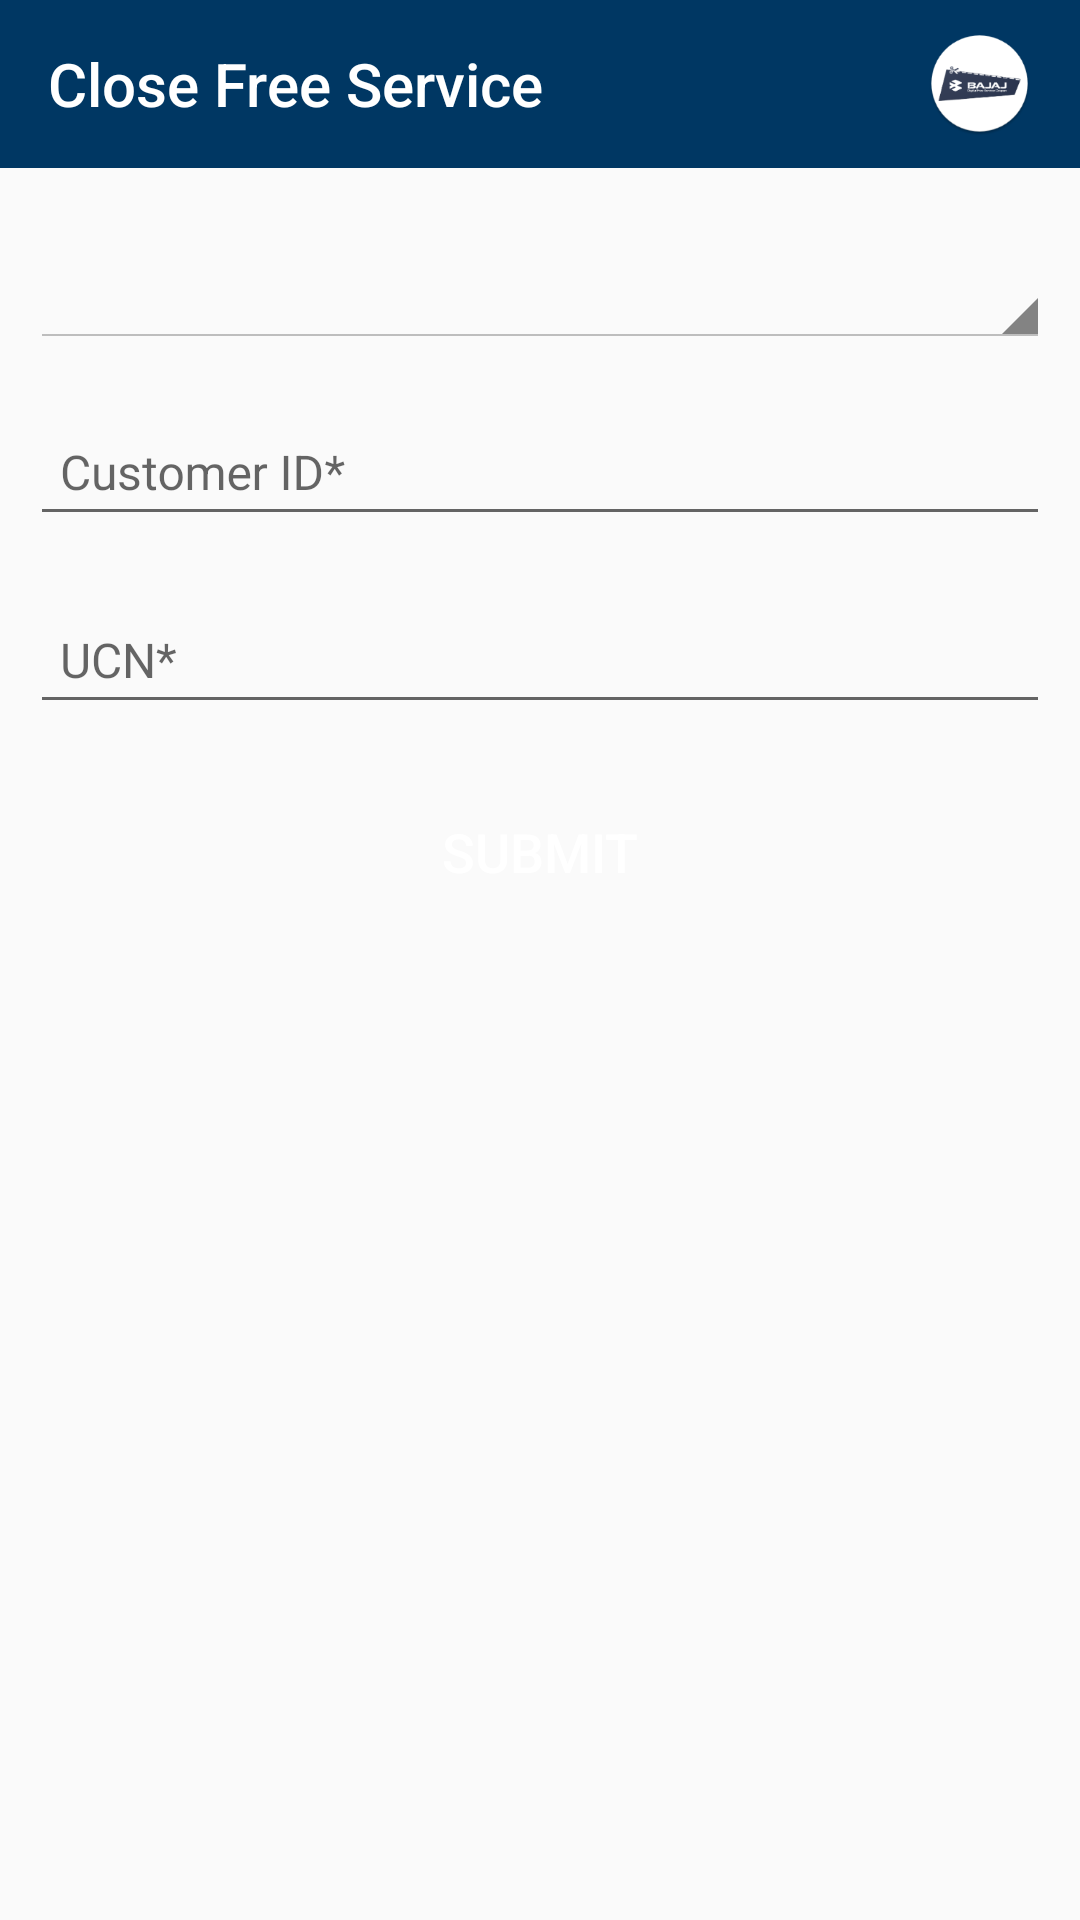

Here is an Android app screen rendered from its layout file. Give the layout XML and the strings, colors and styles it references.
<!-- AndroidManifest.xml: application theme MyMaterialTheme -->
<!-- res/layout/activity_close_free_service.xml -->
<ScrollView android:layout_width="match_parent"
    android:layout_height="match_parent"
    xmlns:android="http://schemas.android.com/apk/res/android">

    <LinearLayout xmlns:android="http://schemas.android.com/apk/res/android"
        xmlns:app="http://schemas.android.com/apk/res-auto"
        android:layout_width="match_parent"
        android:layout_height="wrap_content"
        android:orientation="vertical">

        <android.support.v7.widget.Toolbar
            android:id="@+id/toolbar"
            android:layout_width="match_parent"
            android:layout_height="wrap_content"
            android:background="@color/colorPrimary"
            app:navigationIcon="@drawable/ic_back"
            app:popupTheme="@style/AppTheme.PopupOverlay"
            app:titleTextAppearance="@style/Toolbar.TitleText" >

            <RelativeLayout
                android:layout_width="match_parent"
                android:layout_height="match_parent">

                <TextView
                    android:layout_width="wrap_content"
                    android:layout_height="wrap_content"
                    android:text="Close Free Service"
                    style="@style/Toolbar.TitleText"
                    android:layout_alignParentLeft="true"
                    android:layout_centerVertical="true"/>

                <ImageView
                    android:id="@+id/flag"
                    android:layout_width="35dp"
                    android:layout_height="35dp"
                    android:layout_alignParentRight="true"
                    android:layout_centerVertical="true"
                    android:layout_marginRight="@dimen/dp_16"
                    android:src="@mipmap/ic_launcher" />
            </RelativeLayout>

        </android.support.v7.widget.Toolbar>

        <Spinner
            android:id="@+id/sa_mobile"
            style="@android:style/Widget.Holo.Light.Spinner"
            android:layout_width="match_parent"
            android:layout_height="@dimen/dp_50"
            android:layout_marginLeft="@dimen/dp_10"
            android:layout_marginRight="@dimen/dp_10"
            android:layout_marginTop="@dimen/dp_10"
            android:spinnerMode="dropdown" />

        <TextView
            android:visibility="gone"
            android:id="@+id/spinnerError"
            android:layout_width="match_parent"
            android:layout_height="wrap_content"
            android:layout_marginLeft="@dimen/dp_10"
            android:layout_marginRight="@dimen/dp_10"
            android:layout_marginTop="3dp"
            android:paddingLeft="@dimen/dp_5"
            android:textColor="#FF0000" />

        <android.support.design.widget.TextInputLayout
            android:id="@+id/custId_input_layout"
            android:layout_width="match_parent"
            android:layout_height="wrap_content"
            android:layout_marginLeft="@dimen/dp_10"
            android:layout_marginRight="@dimen/dp_10"
            android:layout_marginTop="@dimen/dp_10">

            <EditText
                android:id="@+id/et_custId"
                android:layout_width="match_parent"
                android:layout_height="wrap_content"
                android:hint="Customer ID*"
                android:inputType="text"
                android:padding="@dimen/dp_10"
                android:textColor="@color/colorPrimary"
                android:textSize="@dimen/sp_16" />
        </android.support.design.widget.TextInputLayout>

        <android.support.design.widget.TextInputLayout
            android:id="@+id/ucn_input_layout"
            android:layout_width="match_parent"
            android:layout_height="wrap_content"
            android:layout_marginLeft="@dimen/dp_10"
            android:layout_marginRight="@dimen/dp_10"
            android:layout_marginTop="@dimen/dp_10">

            <EditText
                android:id="@+id/et_ucn"
                android:layout_width="match_parent"
                android:layout_height="wrap_content"
                android:hint="UCN*"
                android:inputType="text"
                android:padding="@dimen/dp_10"
                android:textColor="@color/colorPrimary"
                android:textSize="@dimen/sp_16" />
        </android.support.design.widget.TextInputLayout>

        <Button
            android:minHeight="@dimen/dp_45"
            android:id="@+id/submit"
            android:layout_width="match_parent"
            android:layout_height="wrap_content"
            android:layout_marginLeft="@dimen/dp_10"
            android:layout_marginRight="@dimen/dp_10"
            android:layout_marginTop="@dimen/dp_20"
            android:layout_marginBottom="@dimen/dp_20"
            android:background="@drawable/roundedview"
            android:paddingLeft="@dimen/dp_45"
            android:paddingRight="@dimen/dp_45"
            android:text="SUBMIT"
            android:textColor="@color/white"
            android:textSize="@dimen/sp_18" />

    </LinearLayout>

</ScrollView>
<!-- resources referenced by this layout -->
<resources>
  <color name="colorPrimary">#003763</color>
  <color name="white">#ffffff</color>
  <dimen name="dp_10">10dp</dimen>
  <dimen name="dp_16">16dp</dimen>
  <dimen name="dp_20">20dp</dimen>
  <dimen name="dp_45">45dp</dimen>
  <dimen name="dp_5">5dp</dimen>
  <dimen name="dp_50">50dp</dimen>
  <dimen name="sp_16">16sp</dimen>
  <dimen name="sp_18">18sp</dimen>
  <!-- mipmap ic_launcher: png bitmap (mipmap-hdpi, 5137 bytes) -->
  <style name="AppTheme.PopupOverlay" parent="ThemeOverlay.AppCompat.Light" />
  <style name="Toolbar.TitleText" parent="TextAppearance.Widget.AppCompat.Toolbar.Title">
          <item name="android:textSize">20sp</item>
          <item name="android:singleLine">true</item>
          <item name="android:textColor">@color/white</item>
      </style>
  <style name="MyMaterialTheme" parent="MyMaterialTheme.Base" />
  <style name="MyMaterialTheme.Base" parent="Theme.AppCompat.Light.DarkActionBar">
          <item name="windowNoTitle">true</item>
          <item name="windowActionBar">false</item>
          <item name="colorPrimary">@color/colorPrimary</item>
          <item name="colorPrimaryDark">@color/colorPrimaryDark</item>
          <item name="colorAccent">@color/colorAccent</item>
          <item name="drawerArrowStyle">@style/DrawerArrowStyle</item>
      </style>
  <color name="colorPrimaryDark">#001138</color>
  <color name="colorAccent">#3e6091</color>
  <style name="DrawerArrowStyle" parent="@style/Widget.AppCompat.DrawerArrowToggle">
          <item name="spinBars">true</item>
          <item name="color">@color/white</item>
      </style>
</resources>
